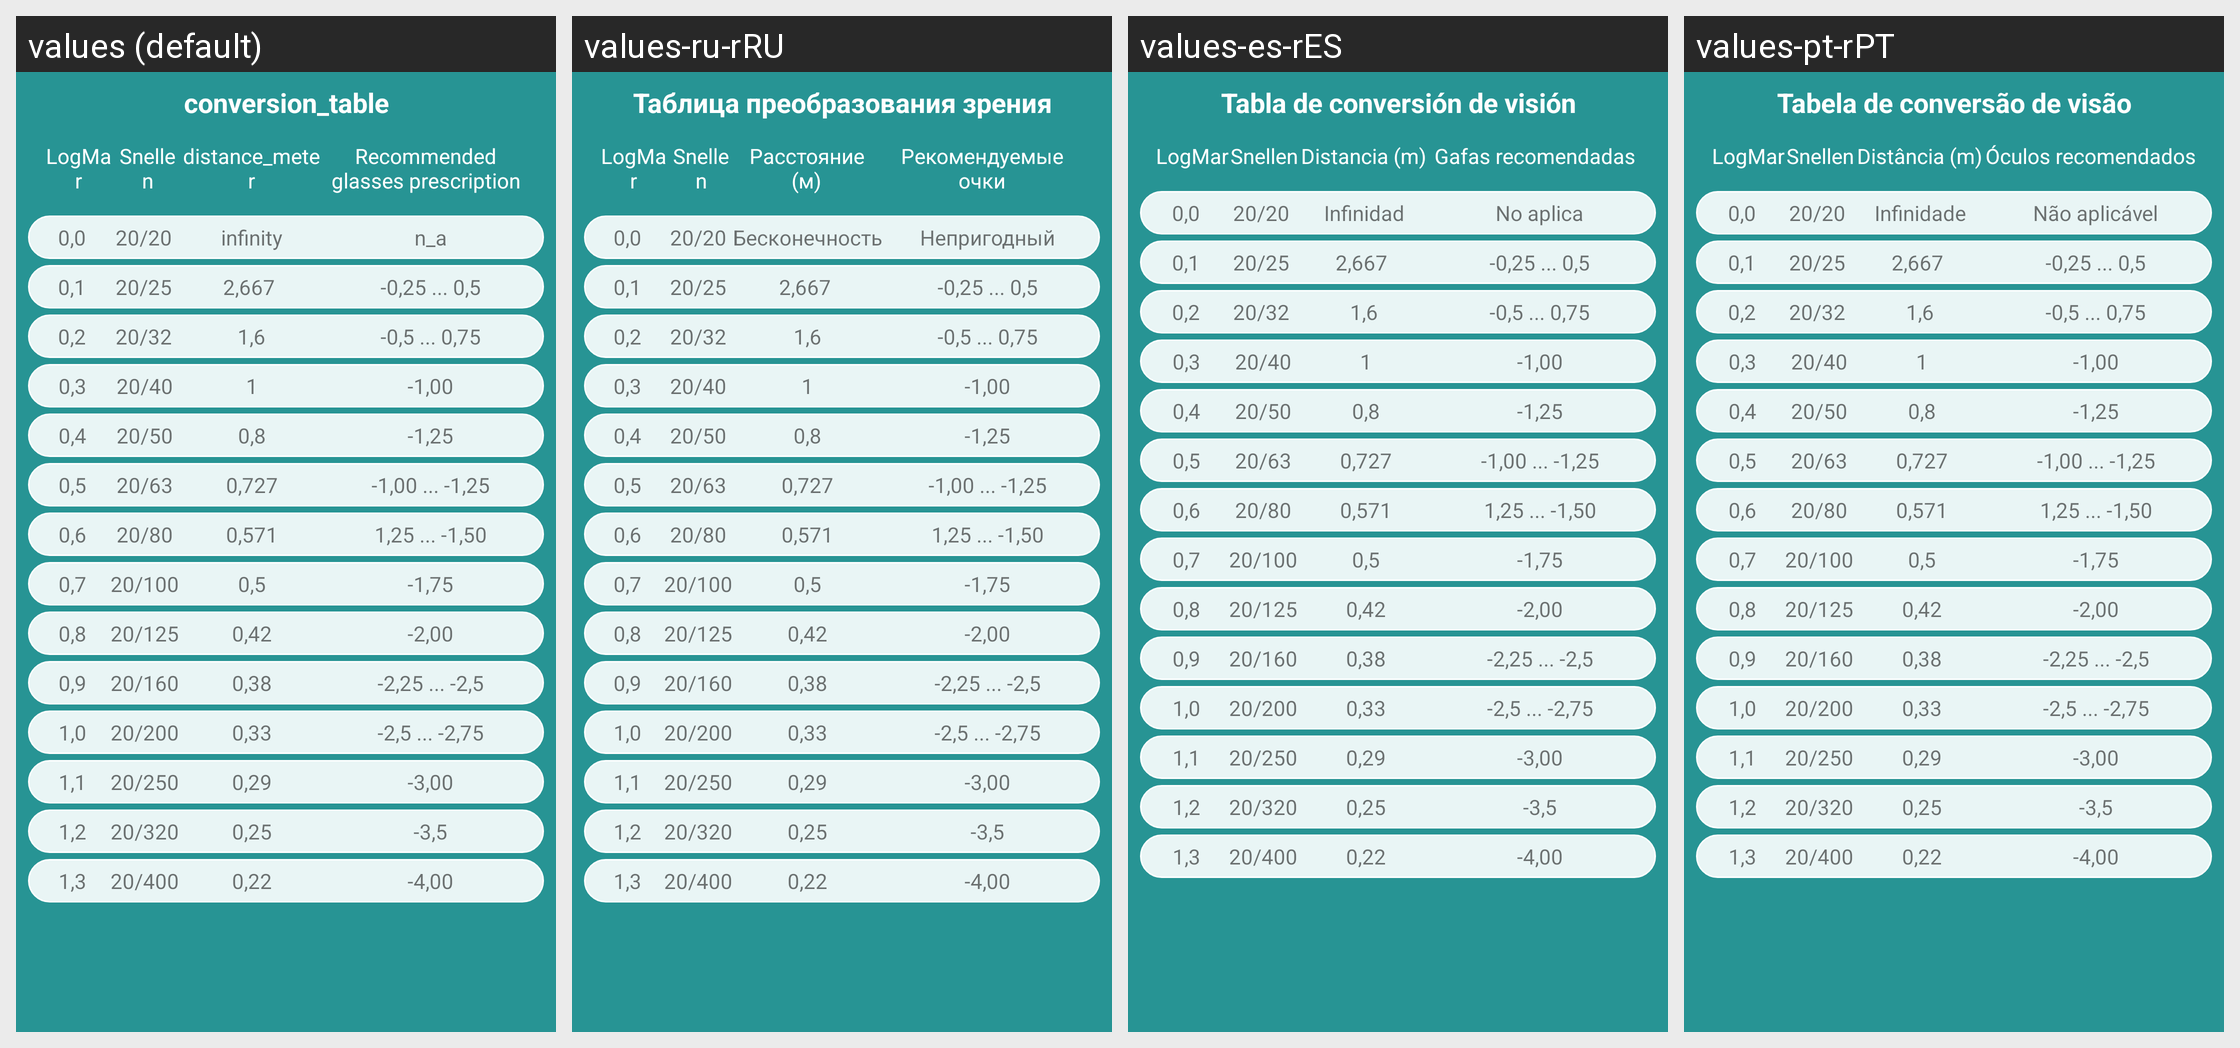

Locale-by-locale string values for the Android screen shown in this grid:
Android screen res/layout/fragment_show_result_glass.xml rendered under 4 locales, left to right: values (default), values-ru-rRU, values-es-rES, values-pt-rPT. Device: Nexus 5 (rendered at 1080×1920; each locale shown at half size, 540×960, under a caption strip naming it); theme Theme.CheckEyesight.
Other locales in the repository, not shown: values-en-rUS, values-fr-rFR, values-uz-rUZ.
Strings drawn on this screen, with the default value and each locale's value (text and hints the layout hard-codes, and strings that could not be matched under every locale, appear in the picture but are not listed):

conversion_table
  values: conversion_table
  values-ru-rRU: Таблица преобразования зрения
  values-es-rES: Tabla de conversión de visión
  values-pt-rPT: Tabela de conversão de visão

distance_meter
  values: distance_meter
  values-ru-rRU: Расстояние (м)
  values-es-rES: Distancia (m)
  values-pt-rPT: Distância (m)

recommended_glasses
  values: Recommended glasses prescription
  values-ru-rRU: Рекомендуемые очки
  values-es-rES: Gafas recomendadas
  values-pt-rPT: Óculos recomendados

infinity
  values: infinity
  values-ru-rRU: Бесконечность
  values-es-rES: Infinidad
  values-pt-rPT: Infinidade

n_a
  values: n_a
  values-ru-rRU: Непригодный
  values-es-rES: No aplica
  values-pt-rPT: Não aplicável
